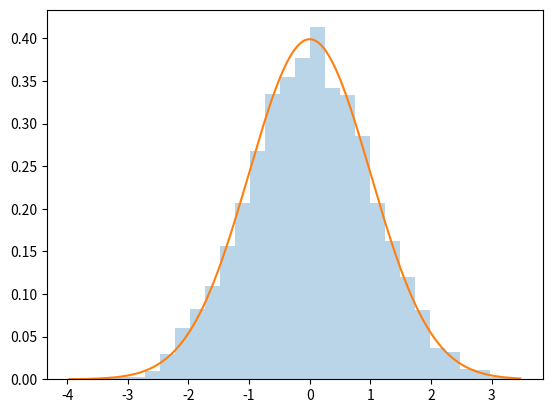

Write Python code to recreate this figure.
import numpy as np
import matplotlib.pyplot as plt
import scipy.stats as stats


normalDistribution = np.random.normal(0, 1, size = 3000)

x = np.linspace(normalDistribution.min(), normalDistribution.max(), 3000)
y = stats.norm.pdf(x)

plt.hist(normalDistribution, alpha = 0.3, bins = 30, density = True)
plt.plot(x, y)
plt.show()
